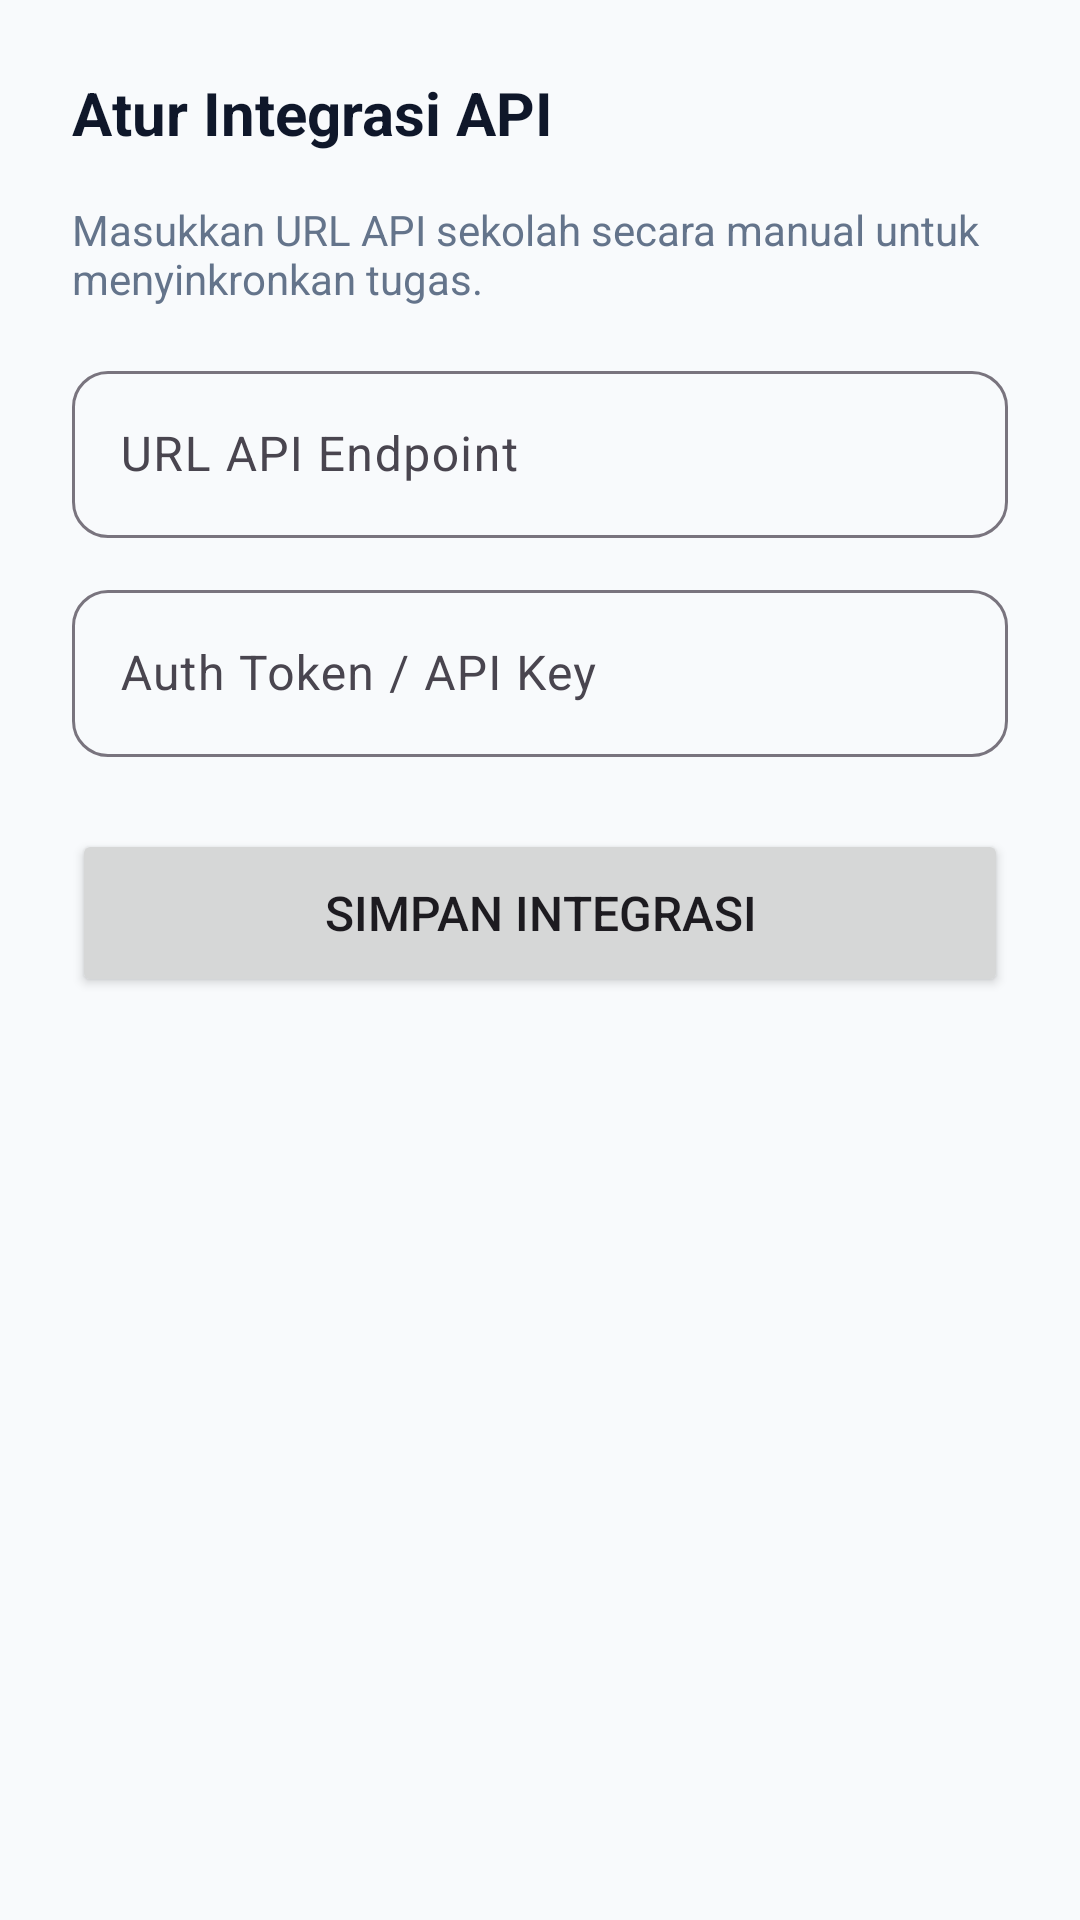

The Android layout XML behind this screen, and the referenced resources:
<!-- AndroidManifest.xml: application theme Theme.StudySyns -->
<!-- res/layout/dialog_add_school_api.xml -->
<?xml version="1.0" encoding="utf-8"?>
<LinearLayout xmlns:android="http://schemas.android.com/apk/res/android"
    xmlns:app="http://schemas.android.com/apk/res-auto"
    android:layout_width="match_parent"
    android:layout_height="wrap_content"
    android:orientation="vertical"
    android:padding="24dp"
    android:background="@drawable/bottom_sheet_bg">

    <TextView
        android:layout_width="match_parent"
        android:layout_height="wrap_content"
        android:text="Atur Integrasi API"
        android:textSize="20sp"
        android:textStyle="bold"
        android:textColor="@color/navy_dark"
        android:layout_marginBottom="16dp"/>
        
    <TextView
        android:layout_width="match_parent"
        android:layout_height="wrap_content"
        android:text="Masukkan URL API sekolah secara manual untuk menyinkronkan tugas."
        android:textColor="@color/gray_text"
        android:layout_marginBottom="16dp"/>

    <com.google.android.material.textfield.TextInputLayout
        android:layout_width="match_parent"
        android:layout_height="wrap_content"
        android:layout_marginBottom="12dp"
        app:boxCornerRadiusTopStart="12dp"
        app:boxCornerRadiusTopEnd="12dp"
        app:boxCornerRadiusBottomStart="12dp"
        app:boxCornerRadiusBottomEnd="12dp"
        app:boxBackgroundMode="outline">

        <com.google.android.material.textfield.TextInputEditText
            android:id="@+id/et_api_url"
            android:layout_width="match_parent"
            android:layout_height="wrap_content"
            android:hint="URL API Endpoint"
            android:inputType="textUri"/>
    </com.google.android.material.textfield.TextInputLayout>

    <com.google.android.material.textfield.TextInputLayout
        android:layout_width="match_parent"
        android:layout_height="wrap_content"
        android:layout_marginBottom="24dp"
        app:boxCornerRadiusTopStart="12dp"
        app:boxCornerRadiusTopEnd="12dp"
        app:boxCornerRadiusBottomStart="12dp"
        app:boxCornerRadiusBottomEnd="12dp"
        app:boxBackgroundMode="outline">

        <com.google.android.material.textfield.TextInputEditText
            android:id="@+id/et_api_token"
            android:layout_width="match_parent"
            android:layout_height="wrap_content"
            android:hint="Auth Token / API Key"
            android:inputType="text"/>
    </com.google.android.material.textfield.TextInputLayout>
    
    <Button
        android:id="@+id/btn_save_api"
        android:layout_width="match_parent"
        android:layout_height="56dp"
        android:text="Simpan Integrasi"
        android:textSize="16sp"
        app:cornerRadius="12dp"/>

</LinearLayout>
<!-- resources referenced by this layout -->
<resources>
  <color name="gray_text">#64748B</color>
  <color name="navy_dark">#0F172A</color>
  <style name="Theme.StudySyns" parent="Base.Theme.StudySyns" />
  <style name="Base.Theme.StudySyns" parent="Theme.Material3.DayNight.NoActionBar">
          
          <item name="colorPrimary">@color/primary_blue</item>
          <item name="colorOnPrimary">@color/white</item>
          <item name="colorPrimaryContainer">@color/primary_light</item>
          <item name="colorOnPrimaryContainer">@color/primary_blue</item>
          <item name="colorSurface">@color/card_background</item>
          <item name="colorOnSurface">@color/navy_dark</item>
          <item name="android:colorBackground">@color/gray_light</item>
          <item name="android:statusBarColor">@color/primary_blue</item>
          <item name="android:windowLightStatusBar">false</item>
      </style>
  <color name="primary_blue">#0A58CA</color>
  <color name="white">#FFFFFFFF</color>
  <color name="primary_light">#E7F1FF</color>
  <color name="card_background">#FFFFFF</color>
  <color name="gray_light">#F8FAFC</color>
</resources>
